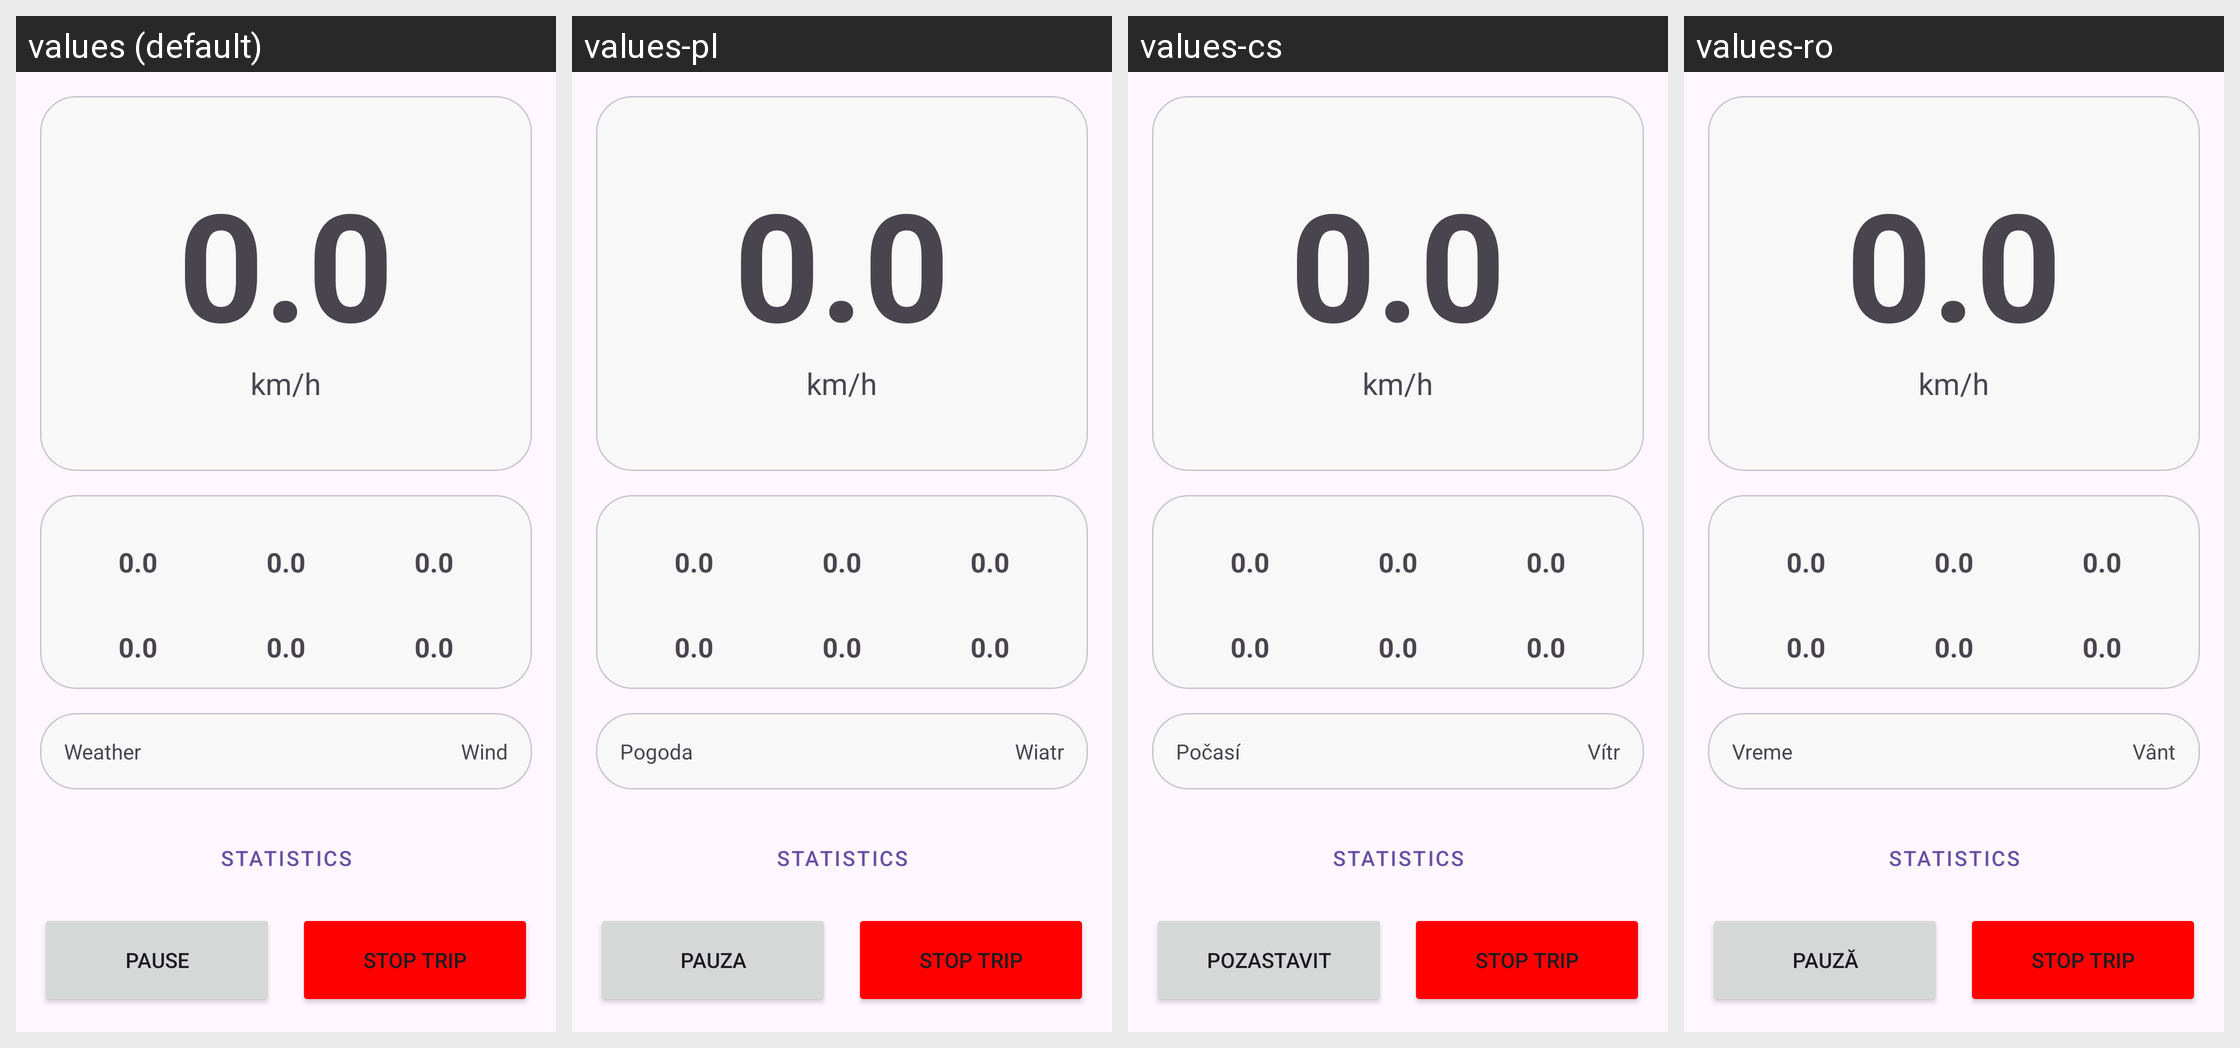

The Android screen above is rendered under several locales of the same app. Produce the string resources it draws, with the default and per-locale values.
Android screen res/layout/activity_active_trip.xml rendered under 4 locales, left to right: values (default), values-pl, values-cs, values-ro. Device: Nexus 5 (rendered at 1080×1920; each locale shown at half size, 540×960, under a caption strip naming it); theme Theme.FoxBike.
Other locales in the repository, not shown: values-bg, values-de, values-el, values-hr, values-hu, values-ja, values-sk, values-sr, values-zh.
Strings drawn on this screen, with the default value and each locale's value (text and hints the layout hard-codes, and strings that could not be matched under every locale, appear in the picture but are not listed):

stat_placeholder
  values: 0.0
  values-pl: 0.0  [not translated; the default value is used]
  values-cs: 0.0  [not translated; the default value is used]
  values-ro: 0.0  [not translated; the default value is used]

unit_kmh
  values: km/h
  values-pl: km/h
  values-cs: km/h
  values-ro: km/h

weather
  values: Weather
  values-pl: Pogoda
  values-cs: Počasí
  values-ro: Vreme

wind
  values: Wind
  values-pl: Wiatr
  values-cs: Vítr
  values-ro: Vânt

statistics_btn
  values: Statistics
  values-pl: Statistics  [not translated; the default value is used]
  values-cs: Statistics  [not translated; the default value is used]
  values-ro: Statistics  [not translated; the default value is used]

pause
  values: Pause
  values-pl: Pauza
  values-cs: Pozastavit
  values-ro: Pauză

stop_trip
  values: Stop Trip
  values-pl: Stop Trip  [not translated; the default value is used]
  values-cs: Stop Trip  [not translated; the default value is used]
  values-ro: Stop Trip  [not translated; the default value is used]
